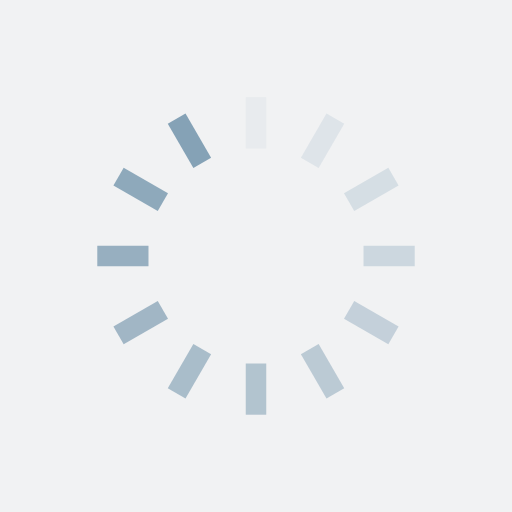
t = 0.00 s
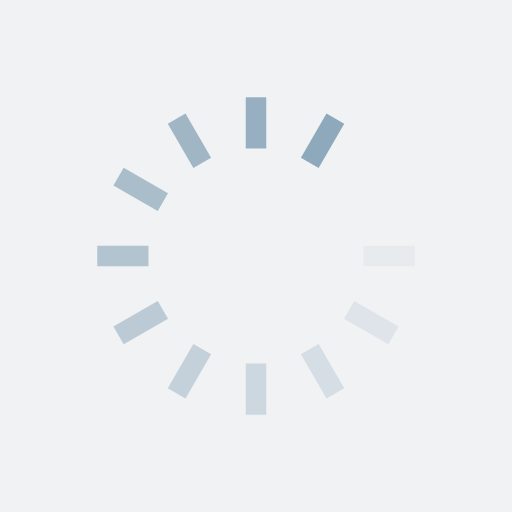
t = 0.18 s
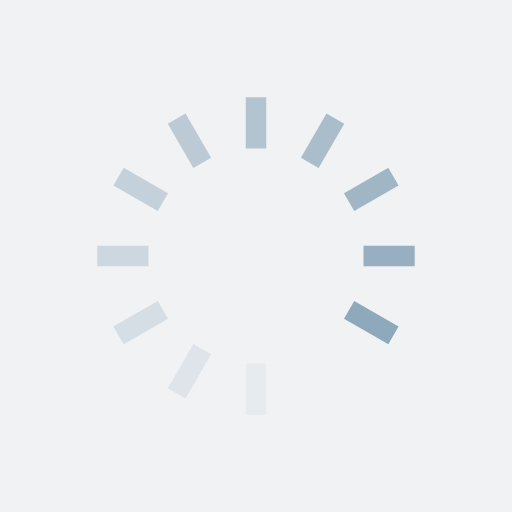
t = 0.35 s
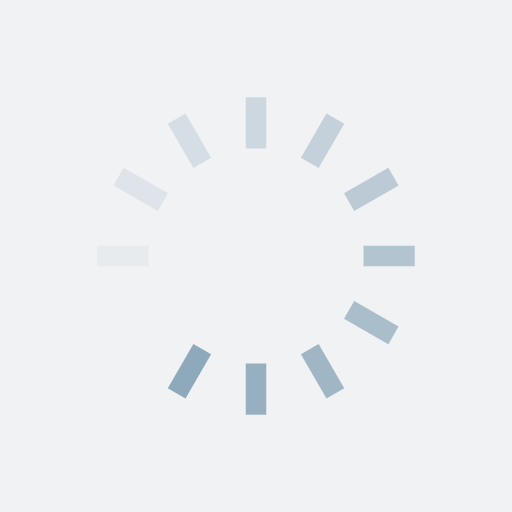
t = 0.53 s

The animated SVG that drew these frames (rendered in a browser with its animation timeline set to each time). Animation: 12 SMIL elements (animate=12); one cycle of 0.70 s, repeats indefinitely.

<?xml version="1.0" encoding="utf-8"?>
<svg xmlns="http://www.w3.org/2000/svg" xmlns:xlink="http://www.w3.org/1999/xlink" style="margin: auto; background: rgb(241, 242, 243); display: block; shape-rendering: auto;" width="197px" height="197px" viewBox="0 0 100 100" preserveAspectRatio="xMidYMid">
<g transform="rotate(0 50 50)">
  <rect x="48" y="19" rx="0" ry="0" width="4" height="10" fill="#85a2b6">
    <animate attributeName="opacity" values="1;0" keyTimes="0;1" dur="0.7042253521126761s" begin="-0.6455399061032864s" repeatCount="indefinite"></animate>
  </rect>
</g><g transform="rotate(30 50 50)">
  <rect x="48" y="19" rx="0" ry="0" width="4" height="10" fill="#85a2b6">
    <animate attributeName="opacity" values="1;0" keyTimes="0;1" dur="0.7042253521126761s" begin="-0.5868544600938967s" repeatCount="indefinite"></animate>
  </rect>
</g><g transform="rotate(60 50 50)">
  <rect x="48" y="19" rx="0" ry="0" width="4" height="10" fill="#85a2b6">
    <animate attributeName="opacity" values="1;0" keyTimes="0;1" dur="0.7042253521126761s" begin="-0.5281690140845071s" repeatCount="indefinite"></animate>
  </rect>
</g><g transform="rotate(90 50 50)">
  <rect x="48" y="19" rx="0" ry="0" width="4" height="10" fill="#85a2b6">
    <animate attributeName="opacity" values="1;0" keyTimes="0;1" dur="0.7042253521126761s" begin="-0.4694835680751174s" repeatCount="indefinite"></animate>
  </rect>
</g><g transform="rotate(120 50 50)">
  <rect x="48" y="19" rx="0" ry="0" width="4" height="10" fill="#85a2b6">
    <animate attributeName="opacity" values="1;0" keyTimes="0;1" dur="0.7042253521126761s" begin="-0.41079812206572774s" repeatCount="indefinite"></animate>
  </rect>
</g><g transform="rotate(150 50 50)">
  <rect x="48" y="19" rx="0" ry="0" width="4" height="10" fill="#85a2b6">
    <animate attributeName="opacity" values="1;0" keyTimes="0;1" dur="0.7042253521126761s" begin="-0.35211267605633806s" repeatCount="indefinite"></animate>
  </rect>
</g><g transform="rotate(180 50 50)">
  <rect x="48" y="19" rx="0" ry="0" width="4" height="10" fill="#85a2b6">
    <animate attributeName="opacity" values="1;0" keyTimes="0;1" dur="0.7042253521126761s" begin="-0.2934272300469484s" repeatCount="indefinite"></animate>
  </rect>
</g><g transform="rotate(210 50 50)">
  <rect x="48" y="19" rx="0" ry="0" width="4" height="10" fill="#85a2b6">
    <animate attributeName="opacity" values="1;0" keyTimes="0;1" dur="0.7042253521126761s" begin="-0.2347417840375587s" repeatCount="indefinite"></animate>
  </rect>
</g><g transform="rotate(240 50 50)">
  <rect x="48" y="19" rx="0" ry="0" width="4" height="10" fill="#85a2b6">
    <animate attributeName="opacity" values="1;0" keyTimes="0;1" dur="0.7042253521126761s" begin="-0.17605633802816903s" repeatCount="indefinite"></animate>
  </rect>
</g><g transform="rotate(270 50 50)">
  <rect x="48" y="19" rx="0" ry="0" width="4" height="10" fill="#85a2b6">
    <animate attributeName="opacity" values="1;0" keyTimes="0;1" dur="0.7042253521126761s" begin="-0.11737089201877934s" repeatCount="indefinite"></animate>
  </rect>
</g><g transform="rotate(300 50 50)">
  <rect x="48" y="19" rx="0" ry="0" width="4" height="10" fill="#85a2b6">
    <animate attributeName="opacity" values="1;0" keyTimes="0;1" dur="0.7042253521126761s" begin="-0.05868544600938967s" repeatCount="indefinite"></animate>
  </rect>
</g><g transform="rotate(330 50 50)">
  <rect x="48" y="19" rx="0" ry="0" width="4" height="10" fill="#85a2b6">
    <animate attributeName="opacity" values="1;0" keyTimes="0;1" dur="0.7042253521126761s" begin="0s" repeatCount="indefinite"></animate>
  </rect>
</g>
<!-- [ldio] generated by https://loading.io/ --></svg>